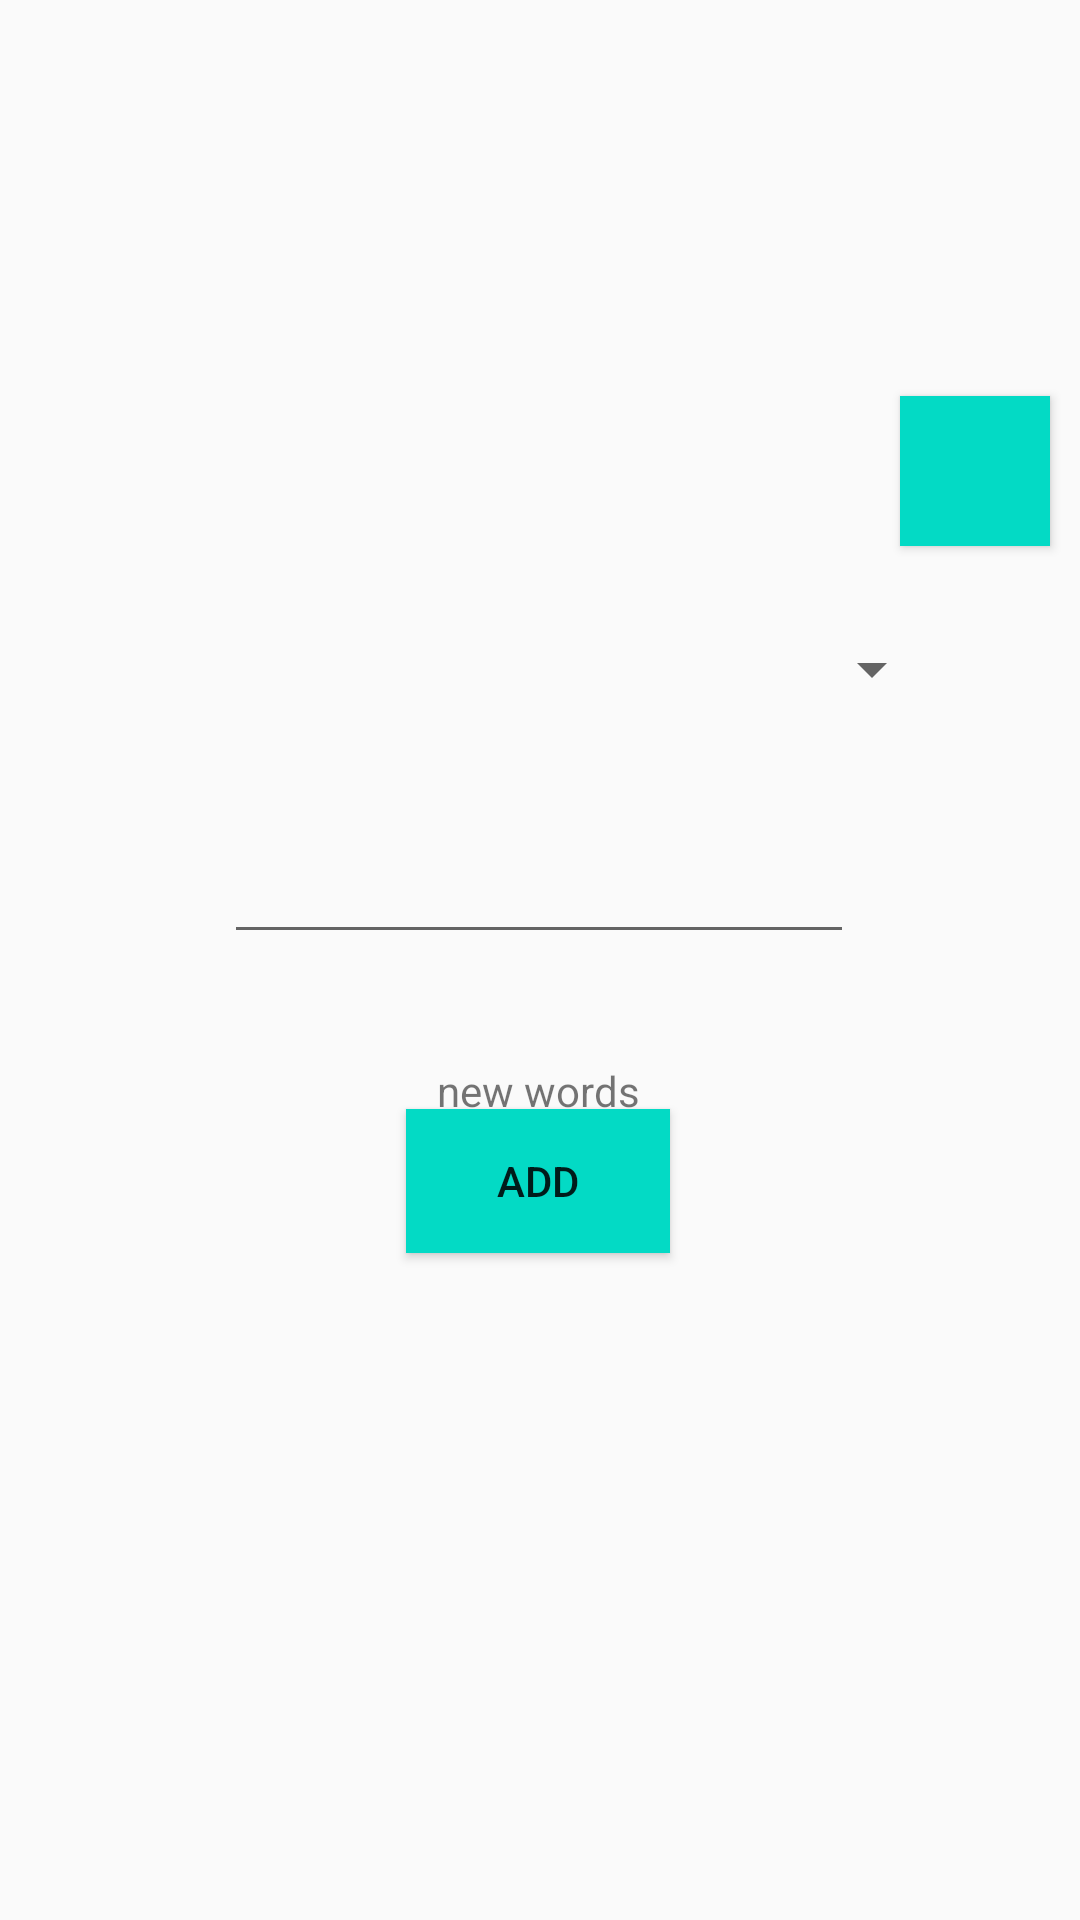

Layout XML and referenced resources for this Android screen:
<!-- AndroidManifest.xml: application theme AppTheme -->
<!-- res/layout/activity_add_words.xml -->
<?xml version="1.0" encoding="utf-8"?>
<androidx.constraintlayout.widget.ConstraintLayout xmlns:android="http://schemas.android.com/apk/res/android"
    xmlns:app="http://schemas.android.com/apk/res-auto"
    xmlns:tools="http://schemas.android.com/tools"
    android:layout_width="match_parent"
    android:layout_height="match_parent"
    tools:context=".AddWordsActivity">

    <EditText
        android:id="@+id/newWords"
        android:layout_width="wrap_content"
        android:layout_height="wrap_content"
        android:layout_marginTop="32dp"
        android:ems="10"
        android:inputType="number"
        android:minHeight="48dp"
        app:layout_constraintEnd_toEndOf="parent"
        app:layout_constraintHorizontal_bias="0.497"
        app:layout_constraintStart_toStartOf="parent"
        app:layout_constraintTop_toBottomOf="@+id/goalSelectorWords" />

    <TextView
        android:id="@+id/textView7"
        android:layout_width="wrap_content"
        android:layout_height="wrap_content"
        android:layout_marginTop="36dp"
        android:text="new words"
        app:layout_constraintEnd_toEndOf="parent"
        app:layout_constraintHorizontal_bias="0.498"
        app:layout_constraintStart_toStartOf="parent"
        app:layout_constraintTop_toBottomOf="@+id/newWords" />

    <Button
        android:id="@+id/button4"
        android:layout_width="wrap_content"
        android:layout_height="wrap_content"
        android:layout_marginBottom="264dp"
        android:background="@color/colorAccent"
        android:onClick="submitWords"
        android:text="ADD"
        app:layout_constraintBottom_toBottomOf="parent"
        app:layout_constraintEnd_toEndOf="parent"
        app:layout_constraintHorizontal_bias="0.498"
        app:layout_constraintStart_toStartOf="parent"
        app:layout_constraintTop_toBottomOf="@+id/textView7"
        app:layout_constraintVertical_bias="0.081" />

    <Spinner
        android:id="@+id/goalSelectorWords"
        android:layout_width="270dp"
        android:layout_height="30dp"
        android:layout_marginTop="208dp"
        android:spinnerMode="dropdown"
        app:layout_constraintEnd_toEndOf="parent"
        app:layout_constraintHorizontal_bias="0.496"
        app:layout_constraintStart_toStartOf="parent"
        app:layout_constraintTop_toTopOf="parent" />

    <Button
        android:id="@+id/calculator"
        android:layout_width="50dp"
        android:layout_height="50dp"
        android:layout_marginStart="300dp"
        android:layout_marginTop="132dp"
        android:background="@color/colorAccent"
        android:foreground="@drawable/calculator"
        android:gravity="center"
        android:onClick="calculateWords"
        app:layout_constraintStart_toStartOf="parent"
        app:layout_constraintTop_toTopOf="parent" />
</androidx.constraintlayout.widget.ConstraintLayout>
<!-- resources referenced by this layout -->
<resources>
  <color name="colorAccent">#03DAC5</color>
  <style name="AppTheme" parent="Theme.AppCompat.Light.DarkActionBar">
          
          <item name="colorPrimary">@color/colorPrimary</item>
          <item name="colorPrimaryDark">@color/colorPrimaryDark</item>
          <item name="colorAccent">@color/colorAccent</item>
      </style>
  <color name="colorPrimary">#FF6F00</color>
  <color name="colorPrimaryDark">#B86000</color>
</resources>
